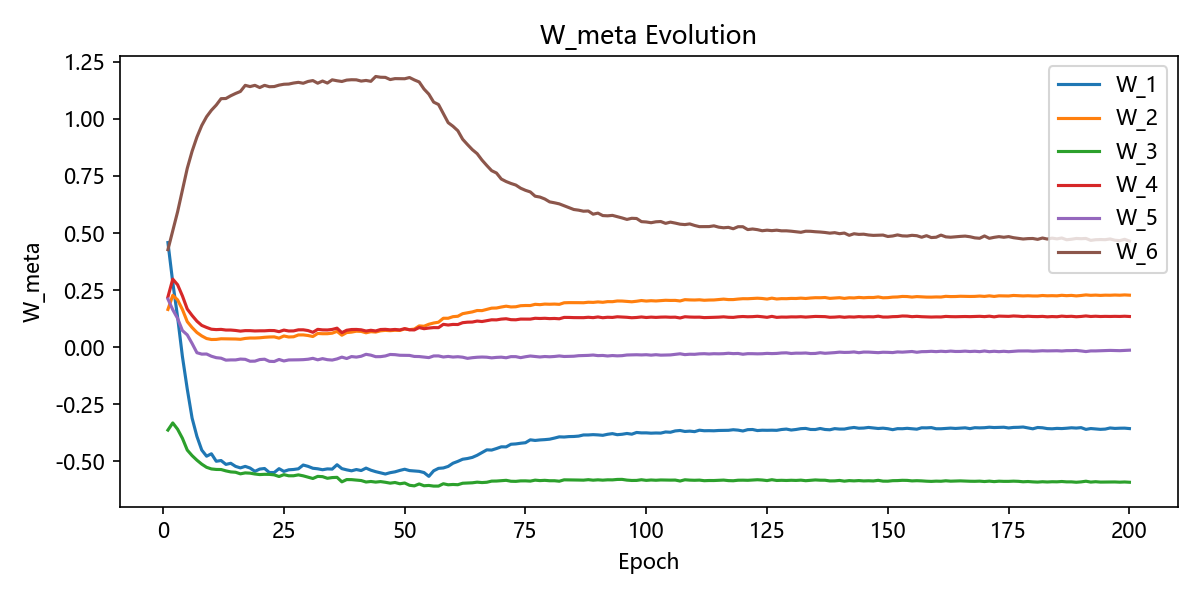

The data file committed next to this chart (first rows):
W_1, W_2, W_3, W_4, W_5, W_6, epoch
0.4584, 0.1654, -0.3629, 0.2202, 0.2109, 0.4273, 1
0.284, 0.2272, -0.3316, 0.2983, 0.1642, 0.511, 2
0.132, 0.2075, -0.3592, 0.2737, 0.1262, 0.593, 3
-0.04114, 0.1652, -0.3989, 0.2247, 0.07296, 0.6888, 4
-0.183, 0.112, -0.4505, 0.1672, 0.05401, 0.7834, 5
-0.3103, 0.08624, -0.4748, 0.139, 0.01651, 0.8581, 6
-0.3907, 0.0644, -0.4948, 0.114, -0.02407, 0.9204, 7
-0.4504, 0.04944, -0.5122, 0.09558, -0.0302, 0.9712, 8
-0.4773, 0.03804, -0.526, 0.08661, -0.02973, 1.01, 9
-0.4667, 0.03383, -0.5331, 0.07891, -0.03948, 1.038, 10
-0.4994, 0.03419, -0.5354, 0.07714, -0.0458, 1.061, 11
-0.4963, 0.03701, -0.5357, 0.0781, -0.04805, 1.089, 12
-0.5132, 0.03671, -0.5417, 0.07525, -0.05658, 1.089, 13
-0.5084, 0.03615, -0.5461, 0.07528, -0.05561, 1.101, 14
-0.5219, 0.03603, -0.5477, 0.07341, -0.05558, 1.111, 15
-0.5285, 0.03475, -0.5546, 0.07049, -0.05191, 1.12, 16
-0.5219, 0.03851, -0.5504, 0.07272, -0.05304, 1.147, 17
-0.5291, 0.04033, -0.5516, 0.07259, -0.06136, 1.142, 18
-0.5437, 0.04027, -0.5553, 0.07125, -0.06098, 1.147, 19
-0.5337, 0.04136, -0.5578, 0.07185, -0.05403, 1.137, 20
-0.5312, 0.04345, -0.5567, 0.0719, -0.05245, 1.147, 21
-0.5488, 0.04481, -0.5569, 0.07326, -0.06175, 1.141, 22
-0.5488, 0.04531, -0.5591, 0.07287, -0.06256, 1.142, 23
-0.5319, 0.03978, -0.5663, 0.06815, -0.05356, 1.148, 24
-0.5439, 0.04925, -0.5581, 0.07503, -0.06017, 1.152, 25
-0.5369, 0.04482, -0.5631, 0.0711, -0.05574, 1.153, 26
-0.5355, 0.04572, -0.563, 0.07141, -0.05547, 1.157, 27
-0.5325, 0.05374, -0.5591, 0.07623, -0.05515, 1.16, 28
-0.516, 0.0539, -0.5633, 0.0763, -0.05443, 1.156, 29
-0.5218, 0.05128, -0.5689, 0.07298, -0.05261, 1.164, 30
-0.5302, 0.04681, -0.575, 0.06538, -0.04869, 1.168, 31
-0.5325, 0.06026, -0.5657, 0.0783, -0.05513, 1.156, 32
-0.5366, 0.0591, -0.5669, 0.07596, -0.04998, 1.166, 33
-0.533, 0.05919, -0.5741, 0.07557, -0.05455, 1.157, 34
-0.5339, 0.06155, -0.5709, 0.07794, -0.05624, 1.171, 35
-0.5147, 0.06949, -0.57, 0.08347, -0.05121, 1.167, 36
-0.5318, 0.05255, -0.5896, 0.06381, -0.04332, 1.164, 37
-0.5371, 0.06423, -0.5797, 0.07439, -0.04949, 1.17, 38
-0.5413, 0.06617, -0.58, 0.07756, -0.04094, 1.172, 39
-0.5358, 0.07021, -0.582, 0.07789, -0.04328, 1.171, 40
-0.5401, 0.06931, -0.5839, 0.07623, -0.03954, 1.166, 41
-0.5295, 0.06316, -0.5904, 0.07096, -0.03108, 1.169, 42
-0.5386, 0.06809, -0.5881, 0.07422, -0.03475, 1.165, 43
-0.545, 0.06644, -0.5908, 0.07126, -0.04145, 1.186, 44
-0.55, 0.07182, -0.5885, 0.07758, -0.04124, 1.183, 45
-0.5553, 0.07381, -0.5915, 0.07833, -0.03825, 1.182, 46
-0.5495, 0.07247, -0.5954, 0.07624, -0.03175, 1.172, 47
-0.5458, 0.07417, -0.5925, 0.07785, -0.03259, 1.176, 48
-0.5396, 0.07351, -0.5981, 0.07582, -0.03522, 1.176, 49
-0.5344, 0.08002, -0.5947, 0.08145, -0.03556, 1.176, 50
-0.5403, 0.07699, -0.6047, 0.07627, -0.03586, 1.181, 51
-0.5422, 0.07946, -0.6073, 0.07571, -0.0404, 1.171, 52
-0.5437, 0.09333, -0.5988, 0.08622, -0.04085, 1.162, 53
-0.549, 0.09187, -0.6068, 0.08111, -0.0431, 1.131, 54
-0.5657, 0.1005, -0.6054, 0.084, -0.04551, 1.108, 55
-0.5413, 0.1061, -0.6083, 0.08597, -0.03826, 1.073, 56
-0.5306, 0.1095, -0.6083, 0.08569, -0.03806, 1.063, 57
-0.5288, 0.1268, -0.5979, 0.1003, -0.04278, 1.024, 58
-0.5221, 0.1268, -0.6026, 0.09723, -0.04034, 0.9836, 59
-0.5081, 0.1338, -0.6012, 0.09988, -0.04303, 0.9678, 60
... 140 more rows
